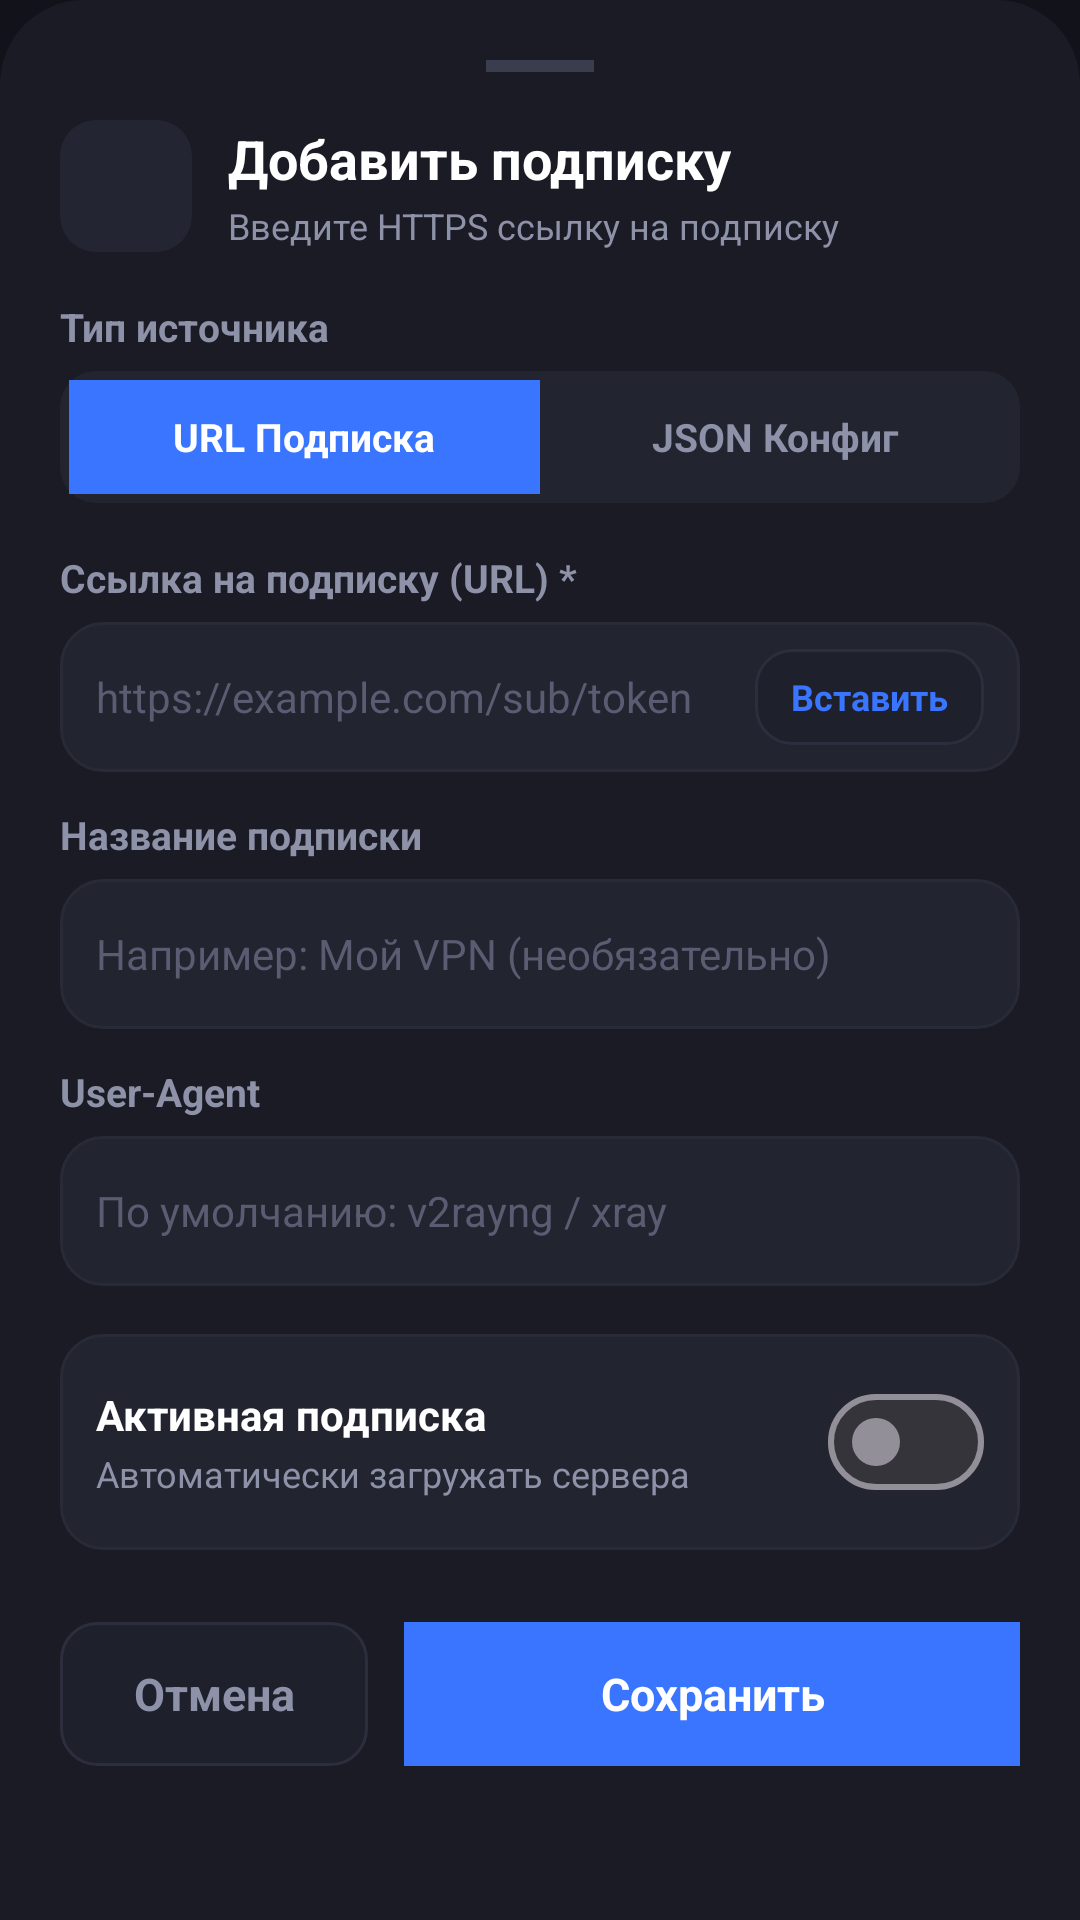

Produce the Android XML layout that renders to this screen, including the resource entries it uses.
<!-- AndroidManifest.xml: application theme AppTheme -->
<!-- res/layout/layout_link_form.xml -->
<?xml version="1.0" encoding="utf-8"?>
<LinearLayout xmlns:android="http://schemas.android.com/apk/res/android"
    xmlns:app="http://schemas.android.com/apk/res-auto"
    android:layout_width="match_parent"
    android:layout_height="wrap_content"
    android:background="@drawable/bg_bottom_sheet"
    android:orientation="vertical"
    android:padding="20dp">

    
    <View
        android:layout_width="36dp"
        android:layout_height="4dp"
        android:layout_gravity="center_horizontal"
        android:layout_marginBottom="16dp"
        android:background="#3A3D4E" />

    
    <LinearLayout
        android:layout_width="match_parent"
        android:layout_height="wrap_content"
        android:gravity="center_vertical"
        android:orientation="horizontal">

        <FrameLayout
            android:layout_width="44dp"
            android:layout_height="44dp"
            android:background="@drawable/bg_server_icon_box">

            <ImageView
                android:layout_width="22dp"
                android:layout_height="22dp"
                android:layout_gravity="center"
                android:src="@drawable/baseline_link"
                app:tint="#3A75FF" />
        </FrameLayout>

        <LinearLayout
            android:layout_width="0dp"
            android:layout_height="wrap_content"
            android:layout_marginStart="12dp"
            android:layout_weight="1"
            android:orientation="vertical">

            <TextView
                android:id="@+id/dialogTitleText"
                android:layout_width="wrap_content"
                android:layout_height="wrap_content"
                android:text="Добавить подписку"
                android:textColor="@android:color/white"
                android:textSize="18sp"
                android:textStyle="bold" />

            <TextView
                android:layout_width="wrap_content"
                android:layout_height="wrap_content"
                android:layout_marginTop="2dp"
                android:text="Введите HTTPS ссылку на подписку"
                android:textColor="#8E92A8"
                android:textSize="12sp" />
        </LinearLayout>
    </LinearLayout>

    
    <TextView
        android:layout_width="wrap_content"
        android:layout_height="wrap_content"
        android:layout_marginTop="16dp"
        android:layout_marginBottom="6dp"
        android:text="Тип источника"
        android:textColor="#8E92A8"
        android:textSize="13sp"
        android:textStyle="bold" />

    <LinearLayout
        android:layout_width="match_parent"
        android:layout_height="44dp"
        android:background="@drawable/bg_toggle_group"
        android:orientation="horizontal"
        android:padding="3dp">

        <TextView
            android:id="@+id/typeSubscriptionBtn"
            android:layout_width="0dp"
            android:layout_height="match_parent"
            android:layout_weight="1"
            android:background="#3A75FF"
            android:gravity="center"
            android:text="URL Подписка"
            android:textColor="@android:color/white"
            android:textSize="13sp"
            android:textStyle="bold" />

        <TextView
            android:id="@+id/typeJsonBtn"
            android:layout_width="0dp"
            android:layout_height="match_parent"
            android:layout_weight="1"
            android:background="@android:color/transparent"
            android:gravity="center"
            android:text="JSON Конфиг"
            android:textColor="#8E92A8"
            android:textSize="13sp"
            android:textStyle="bold" />
    </LinearLayout>

    
    <TextView
        android:layout_width="wrap_content"
        android:layout_height="wrap_content"
        android:layout_marginTop="16dp"
        android:layout_marginBottom="6dp"
        android:text="Ссылка на подписку (URL) *"
        android:textColor="#8E92A8"
        android:textSize="13sp"
        android:textStyle="bold" />

    <LinearLayout
        android:layout_width="match_parent"
        android:layout_height="50dp"
        android:background="@drawable/bg_input_field"
        android:gravity="center_vertical"
        android:orientation="horizontal"
        android:paddingHorizontal="12dp">

        <EditText
            android:id="@+id/addressEditText"
            android:layout_width="0dp"
            android:layout_height="match_parent"
            android:layout_weight="1"
            android:autofillHints=""
            android:background="@null"
            android:hint="https://example.com/sub/token"
            android:inputType="textUri"
            android:textColor="@android:color/white"
            android:textColorHint="#5A5D72"
            android:textSize="14sp" />

        <TextView
            android:id="@+id/btnPasteUrl"
            android:layout_width="wrap_content"
            android:layout_height="32dp"
            android:background="@drawable/bg_action_pill"
            android:gravity="center"
            android:paddingHorizontal="12dp"
            android:text="Вставить"
            android:textColor="#3A75FF"
            android:textSize="12sp"
            android:textStyle="bold" />
    </LinearLayout>

    
    <TextView
        android:layout_width="wrap_content"
        android:layout_height="wrap_content"
        android:layout_marginTop="12dp"
        android:layout_marginBottom="6dp"
        android:text="Название подписки"
        android:textColor="#8E92A8"
        android:textSize="13sp"
        android:textStyle="bold" />

    <FrameLayout
        android:layout_width="match_parent"
        android:layout_height="50dp"
        android:background="@drawable/bg_input_field"
        android:paddingHorizontal="12dp">

        <EditText
            android:id="@+id/nameEditText"
            android:layout_width="match_parent"
            android:layout_height="match_parent"
            android:autofillHints=""
            android:background="@null"
            android:hint="Например: Мой VPN (необязательно)"
            android:inputType="text"
            android:textColor="@android:color/white"
            android:textColorHint="#5A5D72"
            android:textSize="14sp" />
    </FrameLayout>

    
    <TextView
        android:layout_width="wrap_content"
        android:layout_height="wrap_content"
        android:layout_marginTop="12dp"
        android:layout_marginBottom="6dp"
        android:text="User-Agent"
        android:textColor="#8E92A8"
        android:textSize="13sp"
        android:textStyle="bold" />

    <FrameLayout
        android:layout_width="match_parent"
        android:layout_height="50dp"
        android:background="@drawable/bg_input_field"
        android:paddingHorizontal="12dp">

        <EditText
            android:id="@+id/userAgentEditText"
            android:layout_width="match_parent"
            android:layout_height="match_parent"
            android:autofillHints=""
            android:background="@null"
            android:hint="По умолчанию: v2rayng / xray"
            android:inputType="text"
            android:textColor="@android:color/white"
            android:textColorHint="#5A5D72"
            android:textSize="14sp" />
    </FrameLayout>

    
    <LinearLayout
        android:layout_width="match_parent"
        android:layout_height="wrap_content"
        android:layout_marginTop="16dp"
        android:background="@drawable/bg_input_field"
        android:gravity="center_vertical"
        android:orientation="horizontal"
        android:padding="12dp">

        <LinearLayout
            android:layout_width="0dp"
            android:layout_height="wrap_content"
            android:layout_weight="1"
            android:orientation="vertical">

            <TextView
                android:layout_width="wrap_content"
                android:layout_height="wrap_content"
                android:text="Активная подписка"
                android:textColor="@android:color/white"
                android:textSize="14sp"
                android:textStyle="bold" />

            <TextView
                android:layout_width="wrap_content"
                android:layout_height="wrap_content"
                android:layout_marginTop="2dp"
                android:text="Автоматически загружать сервера"
                android:textColor="#8E92A8"
                android:textSize="12sp" />
        </LinearLayout>

        <com.google.android.material.materialswitch.MaterialSwitch
            android:id="@+id/isActiveSwitch"
            android:layout_width="wrap_content"
            android:layout_height="wrap_content" />
    </LinearLayout>

    
    <LinearLayout
        android:layout_width="match_parent"
        android:layout_height="wrap_content"
        android:layout_marginTop="24dp"
        android:layout_marginBottom="8dp"
        android:orientation="horizontal">

        <TextView
            android:id="@+id/btnClose"
            android:layout_width="0dp"
            android:layout_height="48dp"
            android:layout_weight="1"
            android:background="@drawable/bg_action_pill"
            android:gravity="center"
            android:text="Отмена"
            android:textColor="#8E92A8"
            android:textSize="15sp"
            android:textStyle="bold" />

        <TextView
            android:id="@+id/btnSave"
            android:layout_width="0dp"
            android:layout_height="48dp"
            android:layout_marginStart="12dp"
            android:layout_weight="2"
            android:background="#3A75FF"
            android:gravity="center"
            android:text="Сохранить"
            android:textColor="@android:color/white"
            android:textSize="15sp"
            android:textStyle="bold" />
    </LinearLayout>

</LinearLayout>
<!-- resources referenced by this layout -->
<resources>
  <!-- drawable bg_action_pill (drawable) -->
  <?xml version="1.0" encoding="utf-8"?>
  <shape xmlns:android="http://schemas.android.com/apk/res/android"
      android:shape="rectangle">
      <solid android:color="#1E202C" />
      <stroke android:width="1dp" android:color="#2C2E3E" />
      <corners android:radius="12dp" />
  </shape>
  <!-- drawable bg_bottom_sheet (drawable) -->
  <?xml version="1.0" encoding="utf-8"?>
  <shape xmlns:android="http://schemas.android.com/apk/res/android"
      android:shape="rectangle">
      <solid android:color="#1A1B24" />
      <corners
          android:topLeftRadius="28dp"
          android:topRightRadius="28dp"
          android:bottomLeftRadius="0dp"
          android:bottomRightRadius="0dp" />
  </shape>
  <!-- drawable bg_input_field (drawable) -->
  <?xml version="1.0" encoding="utf-8"?>
  <shape xmlns:android="http://schemas.android.com/apk/res/android"
      android:shape="rectangle">
      <solid android:color="#222430" />
      <stroke
          android:width="1dp"
          android:color="#282A38" />
      <corners android:radius="14dp" />
  </shape>
  <!-- drawable bg_server_icon_box (drawable) -->
  <?xml version="1.0" encoding="utf-8"?>
  <shape xmlns:android="http://schemas.android.com/apk/res/android"
      android:shape="rectangle">
      <solid android:color="#232533" />
      <corners android:radius="12dp" />
  </shape>
  <!-- drawable bg_toggle_group (drawable) -->
  <?xml version="1.0" encoding="utf-8"?>
  <shape xmlns:android="http://schemas.android.com/apk/res/android"
      android:shape="rectangle">
      <solid android:color="#222430" />
      <corners android:radius="12dp" />
  </shape>
  <style name="AppTheme" parent="Theme.Material3.Dark.NoActionBar">
          <item name="colorPrimaryDark">@color/backgroundDark</item>
          <item name="colorPrimary">@color/primaryColor</item>
          <item name="colorOnPrimary">@android:color/white</item>
          <item name="colorSurface">@color/surfaceDark</item>
          <item name="colorOnSurface">@color/textPrimary</item>
          <item name="android:windowBackground">@color/backgroundDark</item>
          <item name="android:statusBarColor">@color/primaryDark</item>
          <item name="android:navigationBarColor">@color/primaryDark</item>
      </style>
  <color name="backgroundDark">#12131A</color>
  <color name="primaryColor">#3A75FF</color>
  <color name="surfaceDark">#1C1D26</color>
  <color name="textPrimary">#FFFFFF</color>
  <color name="primaryDark">#161720</color>
</resources>
